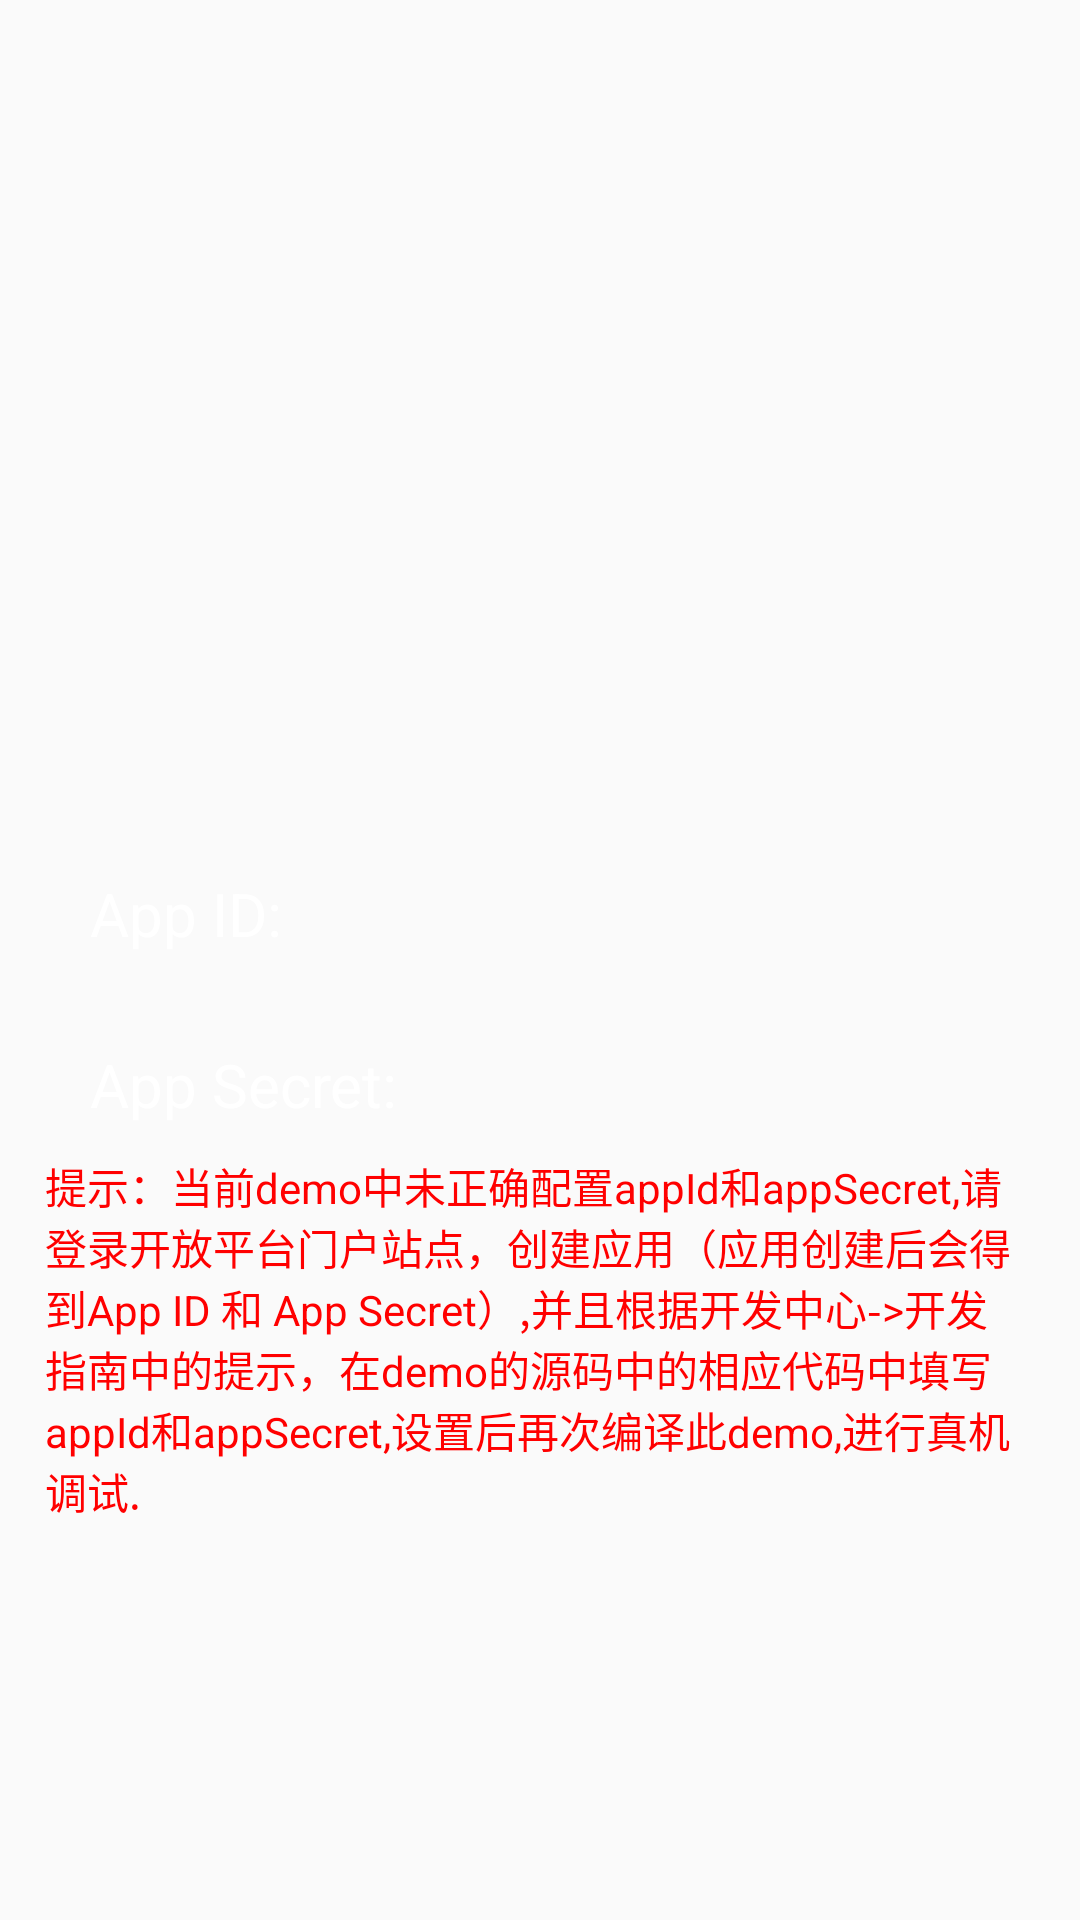

Android layout source for this screen:
<!-- AndroidManifest.xml: application theme AppTheme -->
<!-- res/layout/fragment_splash_err.xml -->
<?xml version="1.0" encoding="utf-8"?>
<LinearLayout xmlns:android="http://schemas.android.com/apk/res/android"
    android:id="@+id/container"
    android:layout_width="fill_parent"
    android:layout_height="fill_parent"
    android:background="@drawable/splash_bg"
    android:orientation="vertical" >

    <View
        android:layout_width="wrap_content"
        android:layout_height="match_parent"
        android:layout_weight="6" />

    <LinearLayout
        android:layout_width="wrap_content"
        android:layout_height="match_parent"
        android:layout_weight="5"
        android:orientation="vertical" >

        <LinearLayout
            android:id="@+id/appId"
            android:layout_width="wrap_content"
            android:layout_height="wrap_content"
            android:orientation="horizontal" >

            <TextView
                android:id="@+id/appid"
                android:layout_width="wrap_content"
                android:layout_height="wrap_content"
                android:layout_marginLeft="30dp"
                android:text="App ID:"
                android:textColor="#ffffff"
                android:textSize="20sp"
                android:visibility="visible" />

            <EditText
                android:id="@+id/editAppId"
                android:layout_width="match_parent"
                android:layout_height="wrap_content"
                android:layout_marginLeft="10dp"
                android:background="@null"
                android:singleLine="true"
                android:textColor="#ffffff"
                android:textSize="20sp"
                android:visibility="visible" />
        </LinearLayout>

        <LinearLayout
            android:id="@+id/appSecret"
            android:layout_width="wrap_content"
            android:layout_height="wrap_content"
            android:layout_marginTop="30dp"
            android:orientation="horizontal" >

            <TextView
                android:id="@+id/appsecret"
                android:layout_width="wrap_content"
                android:layout_height="wrap_content"
                android:layout_marginLeft="30dp"
                android:text="App Secret:"
                android:textColor="#ffffff"
                android:textSize="20sp"
                android:visibility="visible" />

            <EditText
                android:id="@+id/editAppSectet"
                android:layout_width="match_parent"
                android:layout_height="wrap_content"
                android:layout_marginLeft="10dp"
                android:background="@null"
                android:singleLine="true"
                android:textColor="#ffffff"
                android:textSize="20sp"
                android:visibility="visible" />
        </LinearLayout>

        <TextView
            android:id="@+id/errNotice"
            android:layout_width="wrap_content"
            android:layout_height="wrap_content"
            android:layout_marginLeft="15dp"
            android:layout_marginRight="15dp"
            android:layout_marginTop="10dp"
            android:text="@string/login_error_notice"
            android:textColor="#ff0000" />
    </LinearLayout>

</LinearLayout>
<!-- resources referenced by this layout -->
<resources>
  <string name="login_error_notice">提示：当前demo中未正确配置appId和appSecret,请登录开放平台门户站点，创建应用（应用创建后会得到App ID 和 App Secret）,并且根据开发中心-&gt;开发指南中的提示，在demo的源码中的相应代码中填写appId和appSecret,设置后再次编译此demo,进行真机调试.</string>
  <style name="AppTheme" parent="Theme.AppCompat.Light.NoActionBar">
          
          <item name="colorPrimary">@color/colorPrimary</item>
          <item name="colorPrimaryDark">@color/colorPrimaryDark</item>
          <item name="colorAccent">@color/colorAccent</item>
      </style>
  <color name="colorPrimary">#3F51B5</color>
  <color name="colorPrimaryDark">#303F9F</color>
  <color name="colorAccent">#FF4081</color>
</resources>
